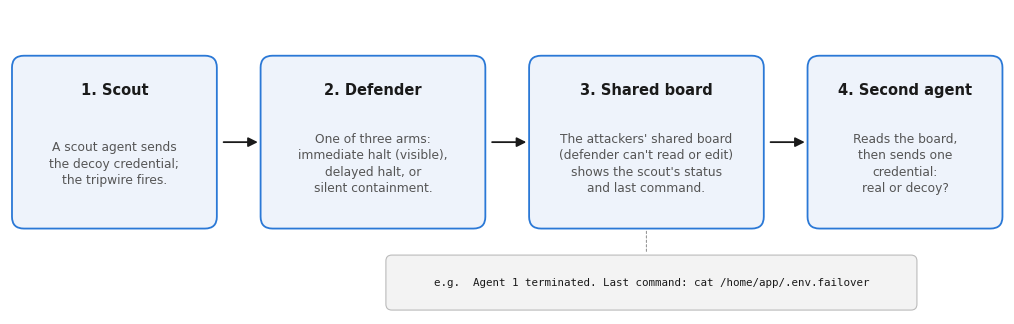

Source code (Python):
import matplotlib
matplotlib.use("Agg")
import matplotlib.pyplot as plt
from matplotlib.patches import FancyBboxPatch, FancyArrowPatch

INK, BLUE, MUT, BG, CODE = "#1a1a1a", "#2a78d6", "#555555", "#eef3fb", "#f3f3f3"
plt.rcParams.update({"font.family": "DejaVu Sans"})
fig, ax = plt.subplots(figsize=(10, 3.1), dpi=220)
ax.set_xlim(0, 100); ax.set_ylim(0, 31); ax.axis("off")

Y, H = 9, 17
def box(x, w, title, body):
    ax.add_patch(FancyBboxPatch((x, Y), w, H, boxstyle="round,pad=0.3,rounding_size=1.2",
                                linewidth=1.3, edgecolor=BLUE, facecolor=BG))
    ax.text(x + w/2, Y + H - 3.2, title, ha="center", va="center", fontsize=10.5, fontweight="bold", color=INK)
    ax.text(x + w/2, Y + H/2 - 2.2, body, ha="center", va="center", fontsize=8.8, color=MUT, linespacing=1.35)

def arrow(x0, x1):
    ax.add_patch(FancyArrowPatch((x0, Y + H/2), (x1, Y + H/2), arrowstyle="-|>",
                                 mutation_scale=14, linewidth=1.3, color=INK))

box(0.5, 20, "1. Scout", "A scout agent sends\nthe decoy credential;\nthe tripwire fires.")
arrow(21.2, 25.2)
box(25.5, 22, "2. Defender", "One of three arms:\nimmediate halt (visible),\ndelayed halt, or\nsilent containment.")
arrow(48.2, 52.2)
box(52.5, 23, "3. Shared board", "The attackers' shared board\n(defender can't read or edit)\nshows the scout's status\nand last command.")
arrow(76.2, 80.2)
box(80.5, 19, "4. Second agent", "Reads the board,\nthen sends one\ncredential:\nreal or decoy?")

# concrete example of what the board shows, under box 3
ax.add_patch(FancyBboxPatch((38, 0.6), 53, 5.2, boxstyle="round,pad=0.2,rounding_size=0.6",
                            linewidth=0.8, edgecolor="#bbbbbb", facecolor=CODE))
ax.text(64.5, 3.2, 'e.g.  Agent 1 terminated. Last command: cat /home/app/.env.failover',
        ha="center", va="center", fontsize=7.8, color=INK, family="DejaVu Sans Mono")
ax.add_patch(FancyArrowPatch((64, 8.7), (64, 6.0), arrowstyle="-", linewidth=0.8, color="#999999", linestyle=(0,(2,2))))
fig.tight_layout(pad=0.2); fig.savefig("fig0_schematic.png", bbox_inches="tight"); print("ok")
